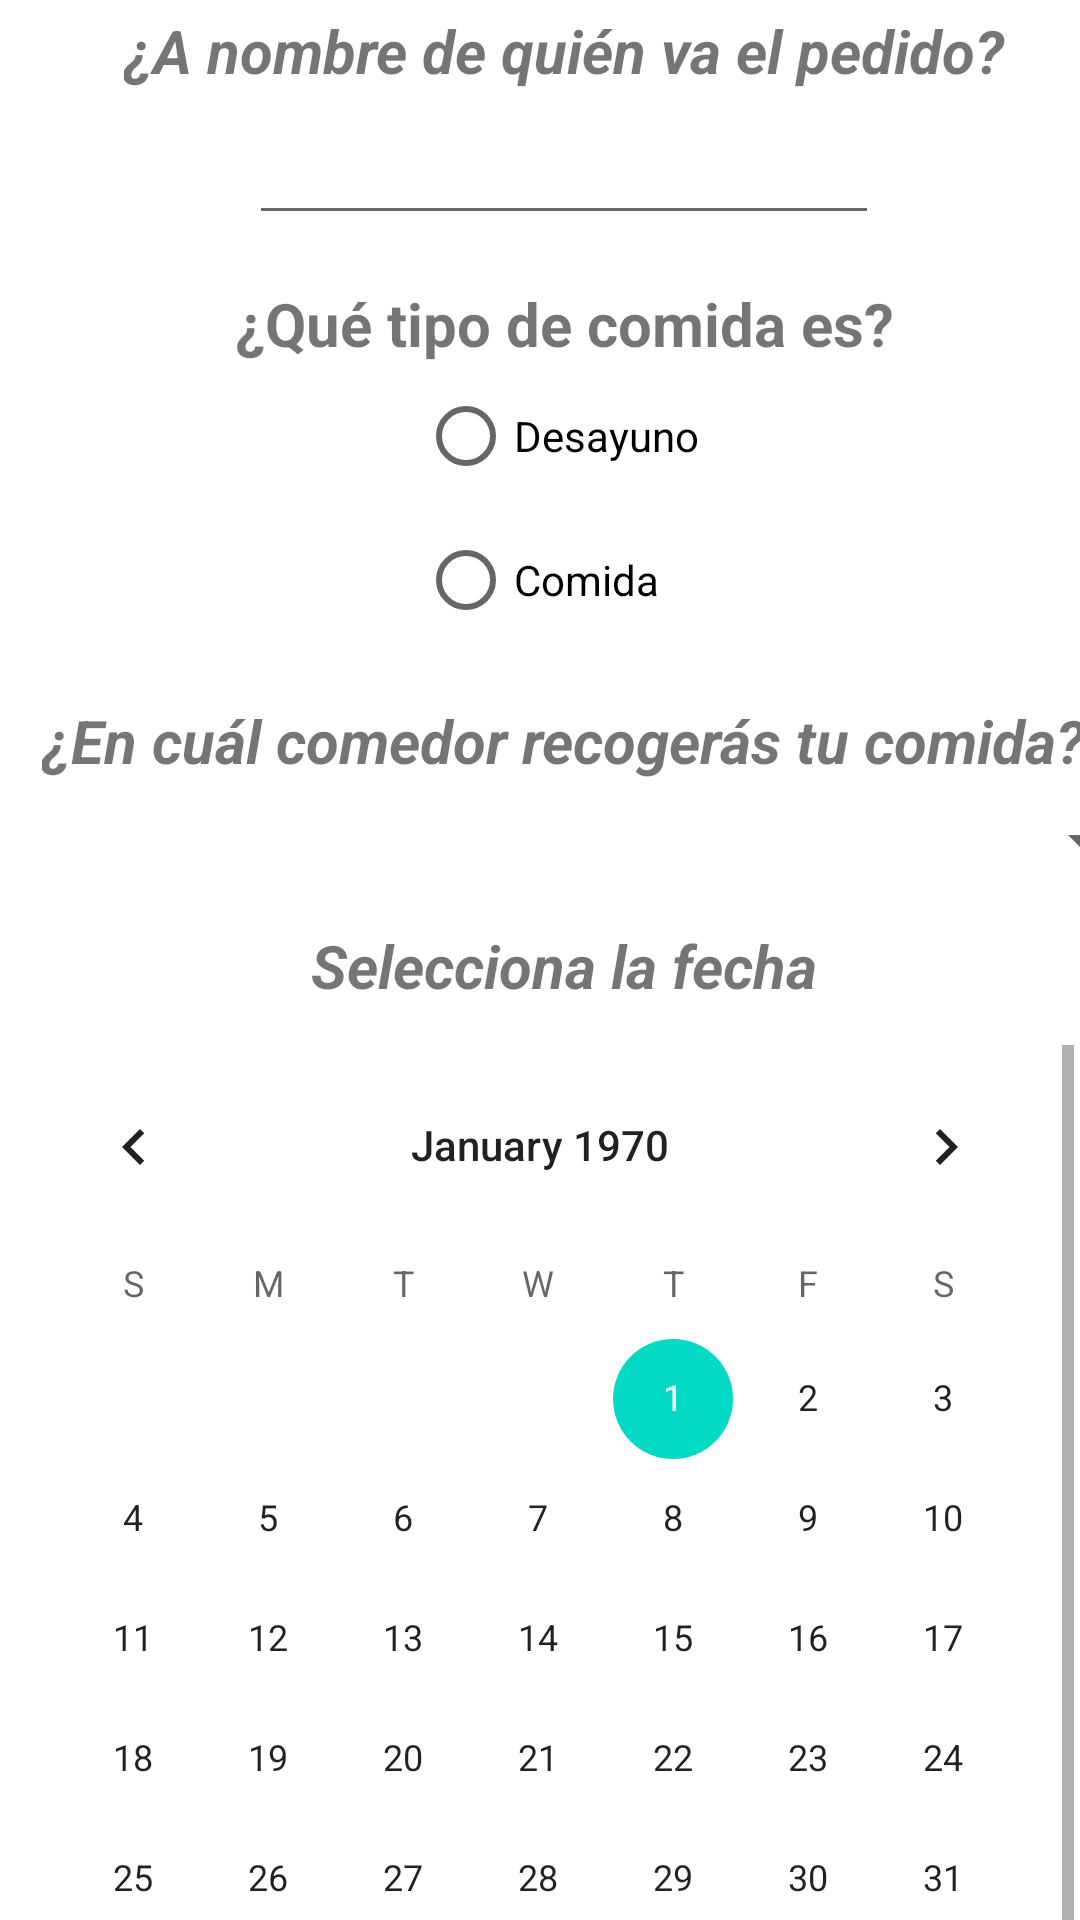

Layout XML and referenced resources for this Android screen:
<!-- AndroidManifest.xml: application theme Theme.AppComedoresDIFAtizapan.NoActionBar -->
<!-- res/layout/fragment_para_llevar.xml -->
<?xml version="1.0" encoding="utf-8"?>
<androidx.constraintlayout.widget.ConstraintLayout xmlns:android="http://schemas.android.com/apk/res/android"
    xmlns:app="http://schemas.android.com/apk/res-auto"
    xmlns:tools="http://schemas.android.com/tools"
    android:layout_width="match_parent"
    android:layout_height="match_parent">

    <ScrollView
        android:id="@+id/scrollView2"
        android:layout_width="356dp"
        android:layout_height="329dp"
        android:layout_marginBottom="32dp"
        app:layout_constraintBottom_toBottomOf="parent"
        app:layout_constraintEnd_toEndOf="parent"
        app:layout_constraintHorizontal_bias="0.5"
        app:layout_constraintStart_toStartOf="parent"
        app:layout_constraintTop_toBottomOf="@+id/textView7">

        <CalendarView
            android:id="@+id/calendarView"
            android:layout_width="match_parent"
            android:layout_height="wrap_content" />
    </ScrollView>

    <TextView
        android:id="@+id/textView"
        android:layout_width="wrap_content"
        android:layout_height="wrap_content"
        android:layout_marginTop="32dp"
        android:layout_marginBottom="8dp"
        android:lineSpacingExtra="24sp"
        android:text="&quot;Para llevar&quot;"
        android:textSize="24sp"
        android:textStyle="bold|italic"
        app:layout_constraintBottom_toTopOf="@+id/textView3"
        app:layout_constraintEnd_toEndOf="parent"
        app:layout_constraintHorizontal_bias="0.5"
        app:layout_constraintStart_toStartOf="parent"
        app:layout_constraintTop_toTopOf="parent" />

    <TextView
        android:id="@+id/textView2"
        android:layout_width="wrap_content"
        android:layout_height="wrap_content"
        android:layout_marginStart="16dp"
        android:gravity="left"
        android:text="¿Qué tipo de comida es?"
        android:textSize="20sp"
        android:textStyle="bold"
        app:layout_constraintBottom_toTopOf="@+id/radioGroup"
        app:layout_constraintEnd_toEndOf="parent"
        app:layout_constraintHorizontal_bias="0.5"
        app:layout_constraintStart_toStartOf="parent"
        app:layout_constraintTop_toBottomOf="@+id/editTextText" />

    <RadioGroup
        android:id="@+id/radioGroup"
        android:layout_width="wrap_content"
        android:layout_height="wrap_content"
        android:layout_marginStart="12dp"
        android:layout_marginBottom="16dp"
        app:layout_constraintBottom_toTopOf="@+id/textView4"
        app:layout_constraintEnd_toEndOf="parent"
        app:layout_constraintHorizontal_bias="0.5"
        app:layout_constraintStart_toStartOf="parent"
        app:layout_constraintTop_toBottomOf="@+id/textView2">

        <RadioButton
            android:id="@+id/radioButton3"
            android:layout_width="match_parent"
            android:layout_height="wrap_content"
            android:text="Desayuno" />

        <RadioButton
            android:id="@+id/Femenino"
            android:layout_width="match_parent"
            android:layout_height="wrap_content"
            android:text="Comida" />
    </RadioGroup>

    <TextView
        android:id="@+id/textView3"
        android:layout_width="wrap_content"
        android:layout_height="wrap_content"
        android:layout_marginStart="16dp"
        android:text="¿A nombre de quién va el pedido?"
        android:textSize="20sp"
        android:textStyle="bold|italic"
        app:layout_constraintBottom_toTopOf="@+id/editTextText"
        app:layout_constraintEnd_toEndOf="parent"
        app:layout_constraintHorizontal_bias="0.5"
        app:layout_constraintStart_toStartOf="parent"
        app:layout_constraintTop_toBottomOf="@+id/textView" />

    <EditText
        android:id="@+id/editTextText"
        android:layout_width="wrap_content"
        android:layout_height="wrap_content"
        android:layout_marginStart="16dp"
        android:layout_marginBottom="16dp"
        android:ems="10"
        android:inputType="text"
        android:minHeight="48dp"
        app:layout_constraintBottom_toTopOf="@+id/textView2"
        app:layout_constraintEnd_toEndOf="parent"
        app:layout_constraintHorizontal_bias="0.5"
        app:layout_constraintStart_toStartOf="parent"
        app:layout_constraintTop_toBottomOf="@+id/textView3"
        tools:ignore="LabelFor" />

    <TextView
        android:id="@+id/textView4"
        android:layout_width="wrap_content"
        android:layout_height="wrap_content"
        android:layout_marginStart="16dp"
        android:layout_marginBottom="8dp"
        android:text="¿En cuál comedor recogerás tu comida?"
        android:textSize="20sp"
        android:textStyle="bold|italic"
        app:layout_constraintBottom_toTopOf="@+id/spinner"
        app:layout_constraintEnd_toEndOf="parent"
        app:layout_constraintHorizontal_bias="0.5"
        app:layout_constraintStart_toStartOf="parent"
        app:layout_constraintTop_toBottomOf="@+id/radioGroup" />

    <Spinner
        android:id="@+id/spinner"
        android:layout_width="409dp"
        android:layout_height="wrap_content"
        android:layout_marginStart="64dp"
        android:layout_marginEnd="64dp"
        android:layout_marginBottom="16dp"
        app:layout_constraintBottom_toTopOf="@+id/textView7"
        app:layout_constraintEnd_toEndOf="parent"
        app:layout_constraintHorizontal_bias="0.5"
        app:layout_constraintStart_toStartOf="parent"
        app:layout_constraintTop_toBottomOf="@+id/textView4" />

    <TextView
        android:id="@+id/textView7"
        android:layout_width="wrap_content"
        android:layout_height="wrap_content"
        android:layout_marginStart="16dp"
        android:layout_marginBottom="13dp"
        android:text="Selecciona la fecha"
        android:textSize="20sp"
        android:textStyle="bold|italic"
        app:layout_constraintBottom_toTopOf="@+id/scrollView2"
        app:layout_constraintEnd_toEndOf="parent"
        app:layout_constraintHorizontal_bias="0.5"
        app:layout_constraintStart_toStartOf="parent"
        app:layout_constraintTop_toBottomOf="@+id/spinner" />

</androidx.constraintlayout.widget.ConstraintLayout>
<!-- resources referenced by this layout -->
<resources>
  <style name="Theme.AppComedoresDIFAtizapan.NoActionBar">
          <item name="windowActionBar">false</item>
          <item name="windowNoTitle">true</item>
      </style>
</resources>
